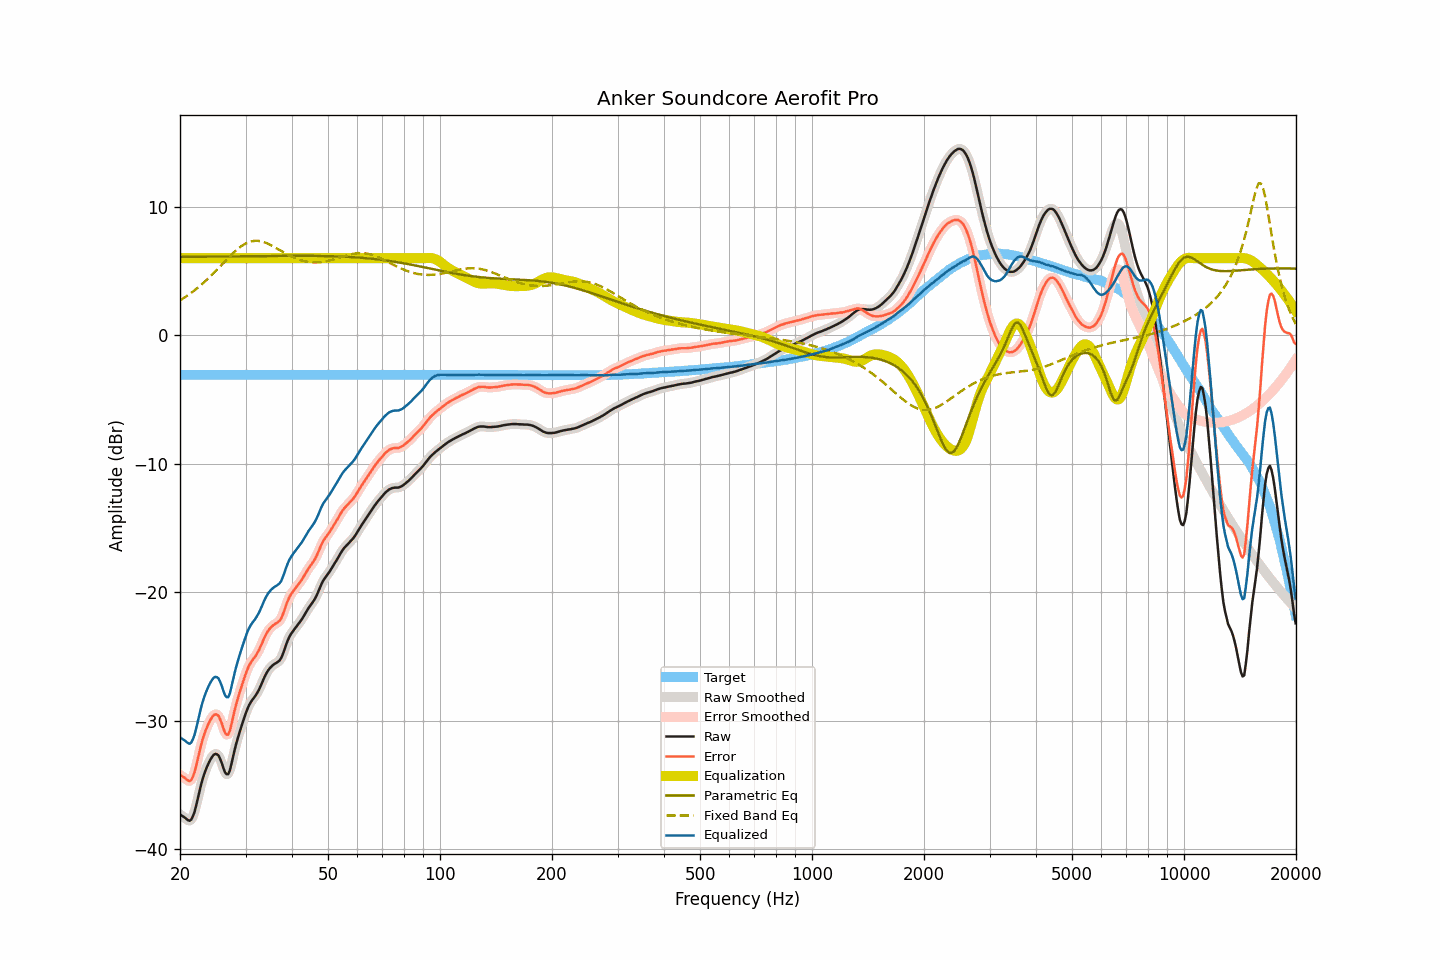

Values plotted in this chart, from the file beside it:
frequency, raw, smoothed, error, error_smoothed, equalization, parametric_eq, fixed_band_eq, equalized_raw, equalized_smoothed, target
20.00, -37.31, -37.30, -34.22, -34.22, 6.00, 6.10, 2.72, -31.31, -31.30, -3.09
20.20, -37.39, -37.39, -34.30, -34.31, 6.00, 6.10, 2.80, -31.39, -31.39, -3.09
20.40, -37.47, -37.48, -34.38, -34.39, 6.00, 6.10, 2.87, -31.47, -31.48, -3.09
20.61, -37.55, -37.56, -34.46, -34.48, 6.00, 6.10, 2.96, -31.55, -31.56, -3.09
20.81, -37.66, -37.67, -34.58, -34.58, 6.00, 6.10, 3.04, -31.66, -31.67, -3.09
21.02, -37.75, -37.76, -34.66, -34.67, 6.00, 6.11, 3.13, -31.75, -31.76, -3.09
21.23, -37.80, -37.78, -34.71, -34.69, 6.00, 6.11, 3.21, -31.80, -31.78, -3.09
21.44, -37.71, -37.69, -34.62, -34.60, 6.00, 6.11, 3.31, -31.71, -31.69, -3.09
21.66, -37.45, -37.46, -34.37, -34.38, 6.00, 6.11, 3.40, -31.45, -31.46, -3.09
21.87, -37.12, -37.10, -34.04, -34.01, 6.00, 6.11, 3.50, -31.12, -31.10, -3.09
22.09, -36.64, -36.64, -33.56, -33.55, 6.00, 6.11, 3.59, -30.64, -30.64, -3.09
22.31, -36.10, -36.12, -33.02, -33.03, 6.00, 6.11, 3.70, -30.10, -30.12, -3.09
22.54, -35.58, -35.57, -32.49, -32.48, 6.00, 6.11, 3.80, -29.58, -29.57, -3.09
22.76, -35.05, -35.06, -31.96, -31.97, 6.00, 6.12, 3.91, -29.05, -29.06, -3.09
22.99, -34.58, -34.59, -31.50, -31.51, 6.00, 6.12, 4.02, -28.58, -28.59, -3.09
23.22, -34.19, -34.19, -31.11, -31.10, 6.00, 6.12, 4.13, -28.19, -28.19, -3.09
23.45, -33.84, -33.84, -30.75, -30.75, 6.00, 6.12, 4.24, -27.84, -27.84, -3.09
23.69, -33.53, -33.53, -30.45, -30.44, 6.00, 6.12, 4.36, -27.53, -27.53, -3.09
23.92, -33.26, -33.26, -30.17, -30.17, 6.00, 6.12, 4.48, -27.26, -27.26, -3.09
24.16, -33.02, -33.01, -29.93, -29.93, 6.00, 6.12, 4.60, -27.02, -27.01, -3.09
24.40, -32.82, -32.81, -29.73, -29.73, 6.00, 6.12, 4.73, -26.82, -26.81, -3.09
24.65, -32.66, -32.67, -29.58, -29.58, 6.00, 6.13, 4.85, -26.66, -26.67, -3.09
24.89, -32.59, -32.59, -29.50, -29.51, 6.00, 6.13, 4.98, -26.59, -26.59, -3.09
25.14, -32.62, -32.62, -29.54, -29.53, 6.00, 6.13, 5.11, -26.62, -26.62, -3.09
25.39, -32.72, -32.75, -29.64, -29.66, 6.00, 6.13, 5.24, -26.72, -26.75, -3.09
25.65, -32.99, -32.99, -29.90, -29.91, 6.00, 6.13, 5.37, -26.99, -26.99, -3.09
25.91, -33.30, -33.33, -30.22, -30.24, 6.00, 6.13, 5.50, -27.30, -27.33, -3.09
26.16, -33.69, -33.69, -30.61, -30.61, 6.00, 6.13, 5.63, -27.69, -27.69, -3.09
26.43, -34.02, -34.00, -30.94, -30.92, 6.00, 6.14, 5.77, -28.02, -28.00, -3.09
26.69, -34.17, -34.18, -31.08, -31.09, 6.00, 6.14, 5.90, -28.17, -28.18, -3.09
26.96, -34.17, -34.13, -31.08, -31.04, 6.00, 6.14, 6.03, -28.17, -28.13, -3.09
27.23, -33.88, -33.85, -30.80, -30.76, 6.00, 6.14, 6.15, -27.88, -27.85, -3.09
27.50, -33.37, -33.39, -30.29, -30.31, 6.00, 6.14, 6.28, -27.37, -27.39, -3.09
27.77, -32.82, -32.84, -29.74, -29.75, 6.00, 6.14, 6.40, -26.82, -26.84, -3.09
28.05, -32.28, -32.29, -29.19, -29.21, 6.00, 6.14, 6.51, -26.28, -26.29, -3.09
28.33, -31.79, -31.79, -28.70, -28.71, 6.00, 6.15, 6.62, -25.79, -25.79, -3.09
28.62, -31.35, -31.34, -28.26, -28.26, 6.00, 6.15, 6.73, -25.35, -25.34, -3.09
28.90, -30.93, -30.93, -27.84, -27.84, 6.00, 6.15, 6.83, -24.93, -24.93, -3.09
29.19, -30.53, -30.53, -27.44, -27.44, 6.00, 6.15, 6.93, -24.53, -24.53, -3.09
29.48, -30.15, -30.14, -27.06, -27.06, 6.00, 6.15, 7.01, -24.15, -24.14, -3.09
29.78, -29.77, -29.77, -26.69, -26.68, 6.00, 6.15, 7.09, -23.77, -23.77, -3.09
30.08, -29.41, -29.41, -26.32, -26.32, 6.00, 6.15, 7.15, -23.41, -23.41, -3.09
30.38, -29.07, -29.08, -25.99, -25.99, 6.00, 6.16, 7.22, -23.07, -23.08, -3.09
30.68, -28.79, -28.80, -25.70, -25.71, 6.00, 6.16, 7.26, -22.79, -22.80, -3.09
30.99, -28.57, -28.57, -25.49, -25.48, 6.00, 6.16, 7.30, -22.57, -22.57, -3.09
31.30, -28.38, -28.38, -25.30, -25.30, 6.00, 6.16, 7.33, -22.38, -22.38, -3.09
31.61, -28.21, -28.21, -25.12, -25.13, 6.00, 6.16, 7.35, -22.21, -22.21, -3.09
31.93, -28.05, -28.04, -24.97, -24.96, 6.00, 6.16, 7.36, -22.05, -22.04, -3.09
32.24, -27.85, -27.85, -24.76, -24.76, 6.00, 6.16, 7.36, -21.85, -21.85, -3.09
32.57, -27.63, -27.62, -24.55, -24.54, 6.00, 6.17, 7.34, -21.63, -21.62, -3.09
32.89, -27.36, -27.35, -24.27, -24.27, 6.00, 6.17, 7.33, -21.36, -21.35, -3.09
33.22, -27.07, -27.07, -23.98, -23.98, 6.00, 6.17, 7.30, -21.07, -21.07, -3.09
33.55, -26.77, -26.77, -23.68, -23.69, 6.00, 6.17, 7.26, -20.77, -20.77, -3.09
33.89, -26.50, -26.50, -23.41, -23.42, 6.00, 6.17, 7.22, -20.50, -20.50, -3.09
34.23, -26.26, -26.26, -23.18, -23.18, 6.00, 6.17, 7.17, -20.26, -20.26, -3.09
34.57, -26.06, -26.06, -22.97, -22.98, 6.00, 6.17, 7.11, -20.06, -20.06, -3.09
34.92, -25.90, -25.90, -22.82, -22.82, 6.00, 6.17, 7.05, -19.90, -19.90, -3.09
35.27, -25.77, -25.77, -22.69, -22.68, 6.00, 6.18, 6.99, -19.77, -19.77, -3.09
35.62, -25.66, -25.66, -22.57, -22.58, 6.00, 6.18, 6.92, -19.66, -19.66, -3.09
35.97, -25.57, -25.57, -22.48, -22.49, 6.00, 6.18, 6.85, -19.57, -19.57, -3.09
... 635 more rows
